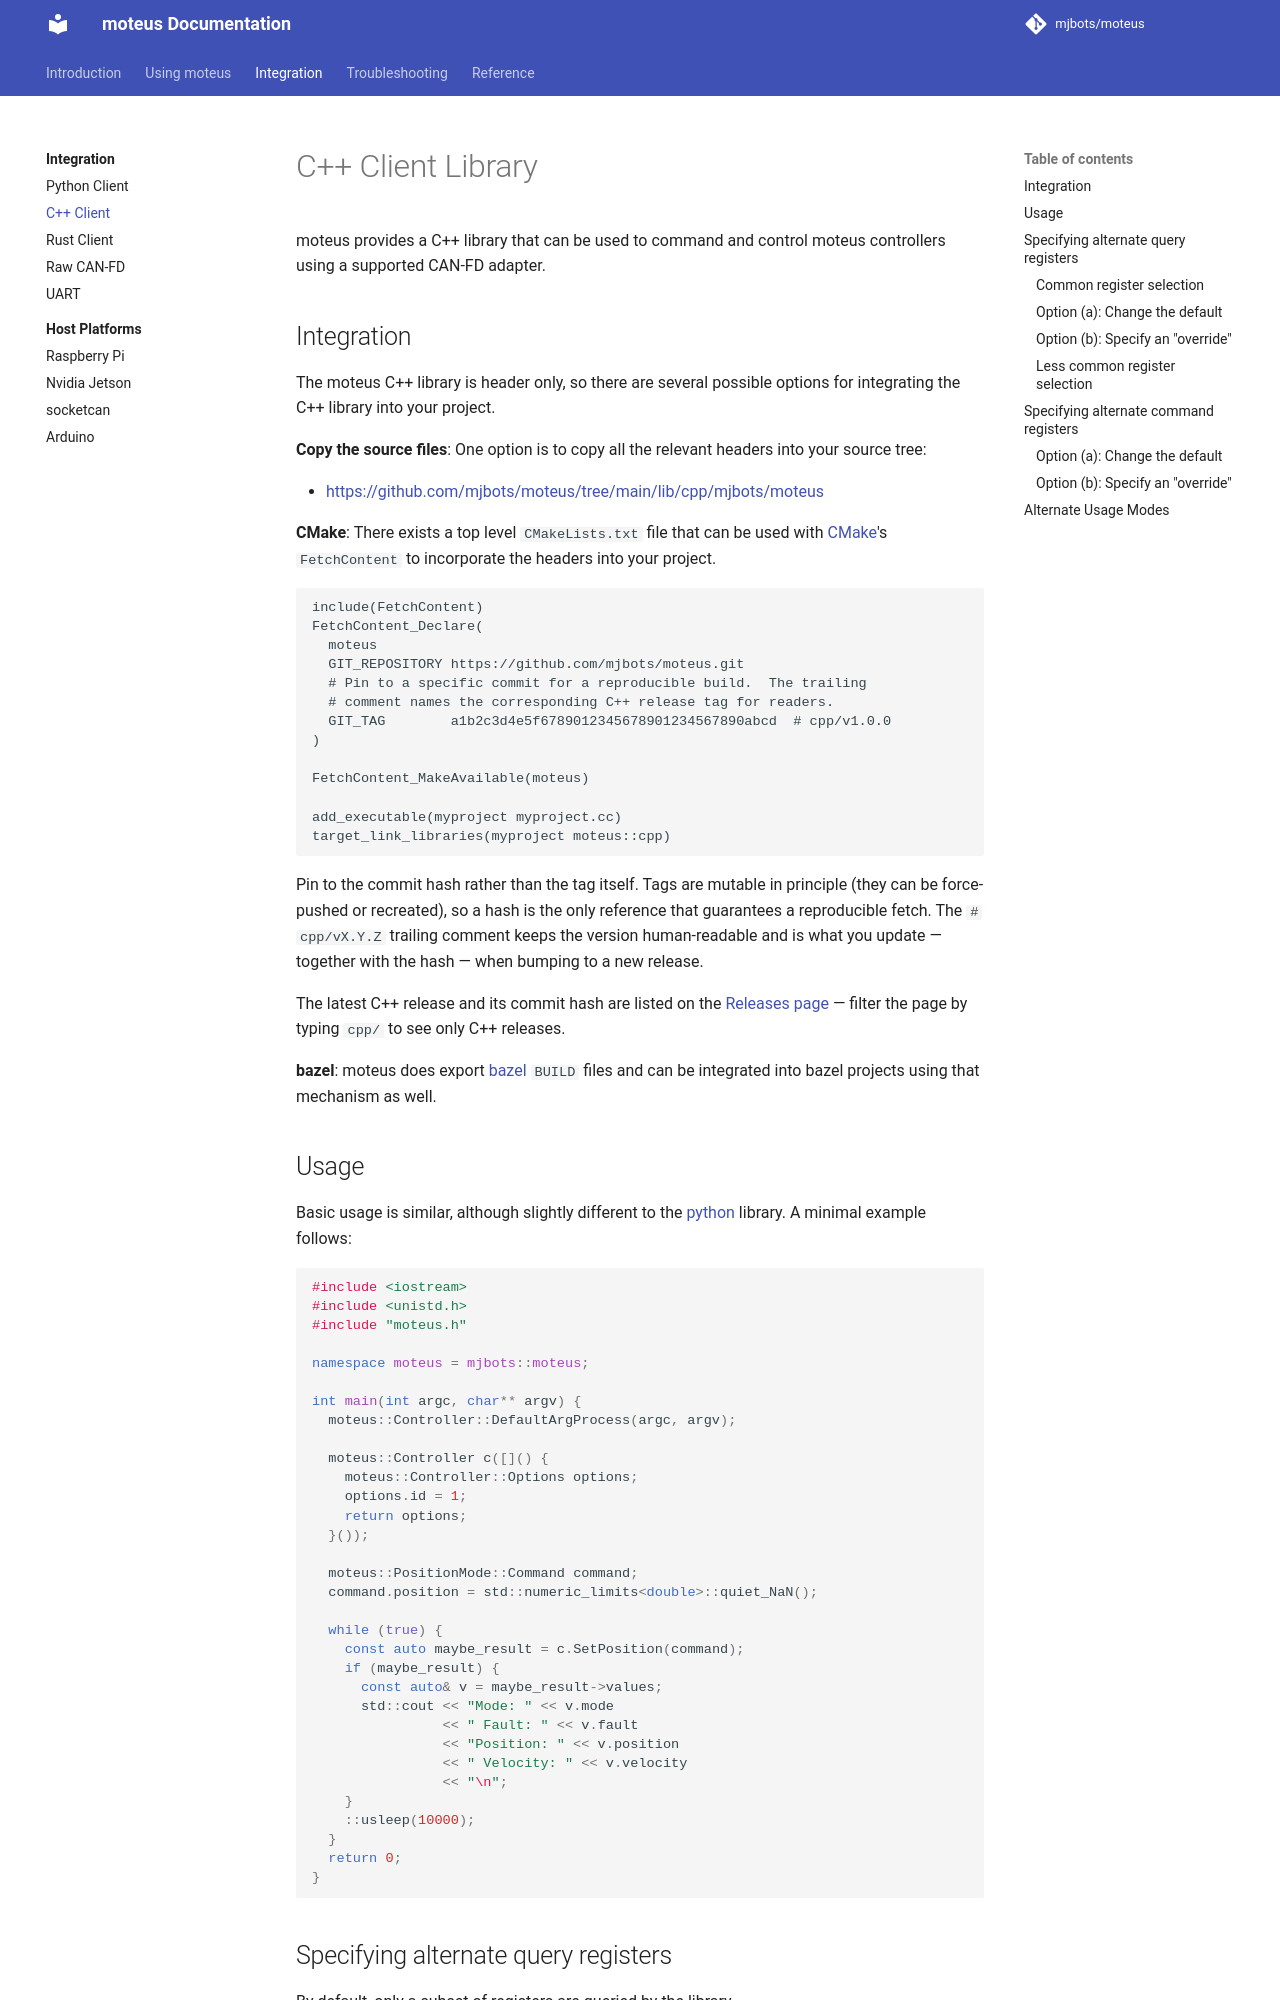

repository: mjbots/moteus · page: integration/cpp/index.html · generator: mkdocs

# C++ Client Library

moteus provides a C++ library that can be used to command and control moteus controllers using a supported CAN-FD adapter.

## Integration

The moteus C++ library is header only, so there are several possible options for integrating the C++ library into your project.

**Copy the source files**: One option is to copy all the relevant headers into your source tree:

- [https://github.com/mjbots/moteus/tree/main/lib/cpp/mjbots/moteus](https://github.com/mjbots/moteus/tree/main/lib/cpp/mjbots/moteus)

**CMake**: There exists a top level `CMakeLists.txt` file that can be used with [CMake](https://cmake.org)'s `FetchContent` to incorporate the headers into your project.

```
include(FetchContent)
FetchContent_Declare(
  moteus
  GIT_REPOSITORY https://github.com/mjbots/moteus.git
  # Pin to a specific commit for a reproducible build.  The trailing
  # comment names the corresponding C++ release tag for readers.
  GIT_TAG        a1b2c3d4e5f6789012345678901234567890abcd  # cpp/v1.0.0
)

FetchContent_MakeAvailable(moteus)

add_executable(myproject myproject.cc)
target_link_libraries(myproject moteus::cpp)
```

Pin to the commit hash rather than the tag itself.  Tags are mutable
in principle (they can be force-pushed or recreated), so a hash is the
only reference that guarantees a reproducible fetch.  The
`# cpp/vX.Y.Z` trailing comment keeps the version human-readable and
is what you update — together with the hash — when bumping to a new
release.

The latest C++ release and its commit hash are listed on the
[Releases page](https://github.com/mjbots/moteus/releases) — filter
the page by typing `cpp/` to see only C++ releases.

**bazel**: moteus does export [bazel](https://bazel.build) `BUILD` files and can be integrated into bazel projects using that mechanism as well.
